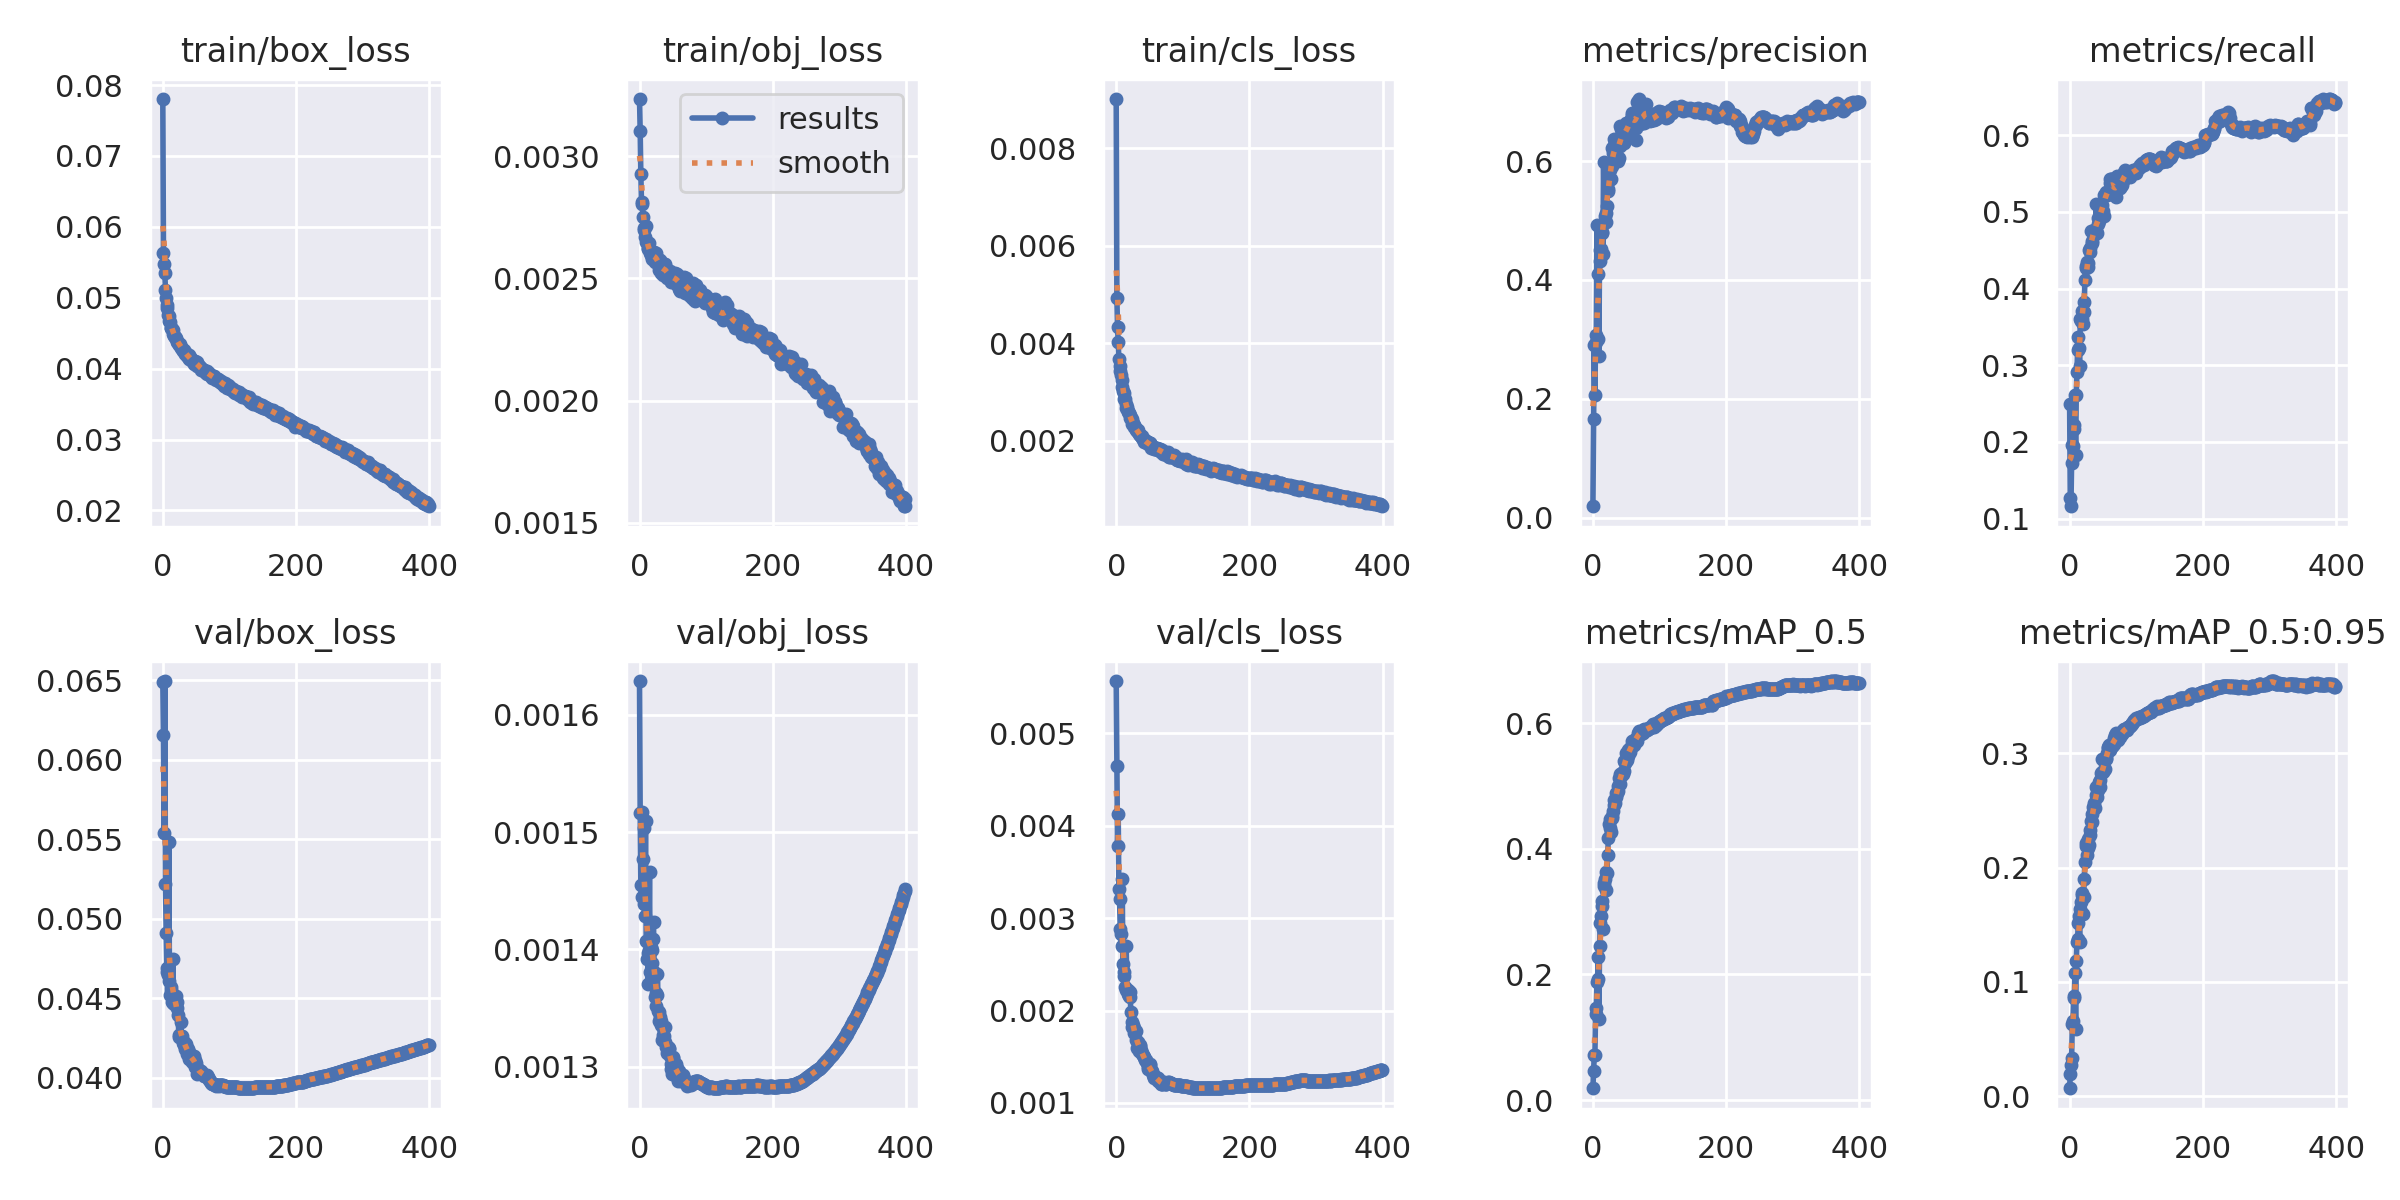

The file beside this chart, header and first rows:
epoch, train/box_loss, train/obj_loss, train/cls_loss, metrics/precision, metrics/recall, metrics/mAP_0.5, metrics/mAP_0.5:0.95, val/box_loss, val/obj_loss, val/cls_loss, x/lr0, x/lr1, x/lr2
0, 0.07803, 0.003233, 0.009006, 0.01898, 0.2492, 0.01892, 0.006969, 0.06489, 0.001628, 0.005565, 0.07009, 0.003324, 0.003324
1, 0.05636, 0.003104, 0.00493, 0.1663, 0.1268, 0.04636, 0.01918, 0.06155, 0.001516, 0.004649, 0.04007, 0.00664, 0.00664
2, 0.0548, 0.002925, 0.004328, 0.2896, 0.1162, 0.07108, 0.0277, 0.05538, 0.001455, 0.003782, 0.01004, 0.009941, 0.009941
3, 0.05352, 0.002813, 0.004025, 0.2065, 0.1723, 0.07211, 0.03312, 0.06494, 0.001445, 0.004127, 0.009926, 0.009926, 0.009926
4, 0.05104, 0.002804, 0.003676, 0.295, 0.1956, 0.1377, 0.063, 0.05219, 0.001517, 0.003317, 0.009926, 0.009926, 0.009926
5, 0.04997, 0.002751, 0.003525, 0.3069, 0.1945, 0.147, 0.06545, 0.04911, 0.001477, 0.003209, 0.009901, 0.009901, 0.009901
6, 0.04893, 0.002705, 0.003426, 0.4928, 0.2172, 0.1887, 0.08628, 0.04665, 0.001503, 0.002882, 0.009876, 0.009876, 0.009876
7, 0.04854, 0.002697, 0.00334, 0.2999, 0.222, 0.1932, 0.08756, 0.04693, 0.001438, 0.002824, 0.009851, 0.009851, 0.009851
8, 0.04753, 0.002668, 0.003249, 0.4095, 0.2609, 0.2271, 0.1079, 0.04645, 0.001429, 0.002695, 0.009827, 0.009827, 0.009827
9, 0.04737, 0.002712, 0.003095, 0.2725, 0.1836, 0.1287, 0.05846, 0.05484, 0.00151, 0.003426, 0.009802, 0.009802, 0.009802
10, 0.04674, 0.002649, 0.003016, 0.4502, 0.2613, 0.2456, 0.1184, 0.04608, 0.001408, 0.002504, 0.009777, 0.009777, 0.009777
11, 0.04658, 0.002648, 0.00298, 0.4309, 0.2907, 0.2813, 0.1346, 0.04519, 0.001392, 0.002377, 0.009753, 0.009753, 0.009753
12, 0.0458, 0.002626, 0.00286, 0.4522, 0.3193, 0.2931, 0.1379, 0.04551, 0.001397, 0.002412, 0.009728, 0.009728, 0.009728
13, 0.04578, 0.002619, 0.002857, 0.4791, 0.3374, 0.3093, 0.1512, 0.04569, 0.001371, 0.002255, 0.009703, 0.009703, 0.009703
14, 0.04559, 0.002645, 0.002758, 0.4805, 0.3229, 0.3165, 0.1574, 0.04477, 0.0014, 0.002222, 0.009678, 0.009678, 0.009678
15, 0.04539, 0.002614, 0.002683, 0.4443, 0.2985, 0.2726, 0.1349, 0.04747, 0.001466, 0.002695, 0.009654, 0.009654, 0.009654
16, 0.04489, 0.002603, 0.0027, 0.5989, 0.3607, 0.3451, 0.1641, 0.04471, 0.001381, 0.002217, 0.009629, 0.009629, 0.009629
17, 0.04464, 0.002594, 0.00262, 0.4951, 0.3578, 0.3415, 0.1697, 0.04463, 0.001402, 0.002175, 0.009604, 0.009604, 0.009604
18, 0.04451, 0.002586, 0.002589, 0.5079, 0.3711, 0.3512, 0.1761, 0.04483, 0.0014, 0.002222, 0.009579, 0.009579, 0.009579
19, 0.04443, 0.002578, 0.002571, 0.5131, 0.3604, 0.363, 0.1779, 0.04482, 0.001389, 0.002157, 0.009555, 0.009555, 0.009555
20, 0.04428, 0.002586, 0.002528, 0.4968, 0.3539, 0.3342, 0.1598, 0.04516, 0.001409, 0.002206, 0.00953, 0.00953, 0.00953
21, 0.04393, 0.002606, 0.002464, 0.5244, 0.3691, 0.3609, 0.1746, 0.04439, 0.001423, 0.002148, 0.009505, 0.009505, 0.009505
22, 0.04382, 0.0026, 0.002469, 0.553, 0.3829, 0.3895, 0.1903, 0.04474, 0.001381, 0.001986, 0.00948, 0.00948, 0.00948
23, 0.04367, 0.002568, 0.002444, 0.5489, 0.4114, 0.4179, 0.2053, 0.04393, 0.00136, 0.001875, 0.009456, 0.009456, 0.009456
24, 0.04349, 0.00259, 0.002351, 0.5688, 0.4298, 0.4389, 0.2216, 0.04267, 0.001352, 0.001825, 0.009431, 0.009431, 0.009431
25, 0.04335, 0.002605, 0.002369, 0.5848, 0.4269, 0.4476, 0.2187, 0.04255, 0.001363, 0.001838, 0.009406, 0.009406, 0.009406
26, 0.04347, 0.002583, 0.002333, 0.5691, 0.4341, 0.4331, 0.211, 0.0426, 0.001361, 0.001757, 0.009381, 0.009381, 0.009381
27, 0.04303, 0.002571, 0.002285, 0.5702, 0.4283, 0.4259, 0.2168, 0.04352, 0.001379, 0.001809, 0.009357, 0.009357, 0.009357
28, 0.04297, 0.002559, 0.002289, 0.6216, 0.4333, 0.4525, 0.2251, 0.04263, 0.001348, 0.001764, 0.009332, 0.009332, 0.009332
29, 0.04276, 0.002559, 0.002223, 0.5921, 0.4501, 0.4482, 0.2194, 0.04261, 0.001347, 0.001782, 0.009307, 0.009307, 0.009307
30, 0.04267, 0.002533, 0.002249, 0.6133, 0.4527, 0.4598, 0.2283, 0.0423, 0.001339, 0.001685, 0.009282, 0.009282, 0.009282
31, 0.04246, 0.002576, 0.002209, 0.6263, 0.4482, 0.4695, 0.2331, 0.04218, 0.001343, 0.001596, 0.009258, 0.009258, 0.009258
32, 0.04259, 0.002553, 0.002226, 0.6376, 0.4752, 0.4782, 0.2411, 0.04209, 0.001339, 0.001653, 0.009233, 0.009233, 0.009233
33, 0.04226, 0.002522, 0.002181, 0.6148, 0.4594, 0.4723, 0.2401, 0.04218, 0.001336, 0.00166, 0.009208, 0.009208, 0.009208
34, 0.04213, 0.002564, 0.002141, 0.6241, 0.4621, 0.4817, 0.2466, 0.04181, 0.001323, 0.00156, 0.009183, 0.009183, 0.009183
35, 0.04218, 0.002527, 0.002122, 0.6203, 0.4723, 0.4886, 0.2533, 0.04211, 0.001327, 0.001621, 0.009158, 0.009158, 0.009158
36, 0.04196, 0.002513, 0.002117, 0.6217, 0.4767, 0.4881, 0.2533, 0.0419, 0.001334, 0.001622, 0.009134, 0.009134, 0.009134
37, 0.04182, 0.002557, 0.00209, 0.6007, 0.4721, 0.5002, 0.2565, 0.04149, 0.001326, 0.001569, 0.009109, 0.009109, 0.009109
38, 0.04167, 0.002522, 0.002096, 0.6255, 0.4734, 0.4924, 0.252, 0.04182, 0.001334, 0.001546, 0.009084, 0.009084, 0.009084
39, 0.04194, 0.002558, 0.002064, 0.6043, 0.475, 0.512, 0.2637, 0.04164, 0.001321, 0.00153, 0.009059, 0.009059, 0.009059
40, 0.04131, 0.002541, 0.002046, 0.625, 0.5096, 0.5192, 0.2709, 0.04121, 0.001317, 0.001514, 0.009035, 0.009035, 0.009035
41, 0.04164, 0.002532, 0.002015, 0.6588, 0.4718, 0.5027, 0.2619, 0.04131, 0.001317, 0.001493, 0.00901, 0.00901, 0.00901
42, 0.04129, 0.002502, 0.001975, 0.6537, 0.4915, 0.5155, 0.2677, 0.04138, 0.001312, 0.001494, 0.008985, 0.008985, 0.008985
43, 0.0413, 0.00251, 0.002018, 0.633, 0.4845, 0.5214, 0.2717, 0.04126, 0.001317, 0.00147, 0.00896, 0.00896, 0.00896
44, 0.04118, 0.002514, 0.002007, 0.6483, 0.4874, 0.52, 0.2746, 0.04099, 0.001315, 0.001468, 0.008936, 0.008936, 0.008936
45, 0.04107, 0.002506, 0.001974, 0.6344, 0.4918, 0.519, 0.2703, 0.04122, 0.001316, 0.001453, 0.008911, 0.008911, 0.008911
46, 0.041, 0.002531, 0.001953, 0.653, 0.4992, 0.5237, 0.2762, 0.04119, 0.001309, 0.001437, 0.008886, 0.008886, 0.008886
47, 0.04062, 0.002501, 0.001969, 0.6296, 0.5061, 0.5402, 0.2827, 0.04136, 0.001303, 0.001391, 0.008861, 0.008861, 0.008861
48, 0.04098, 0.002484, 0.001929, 0.649, 0.4989, 0.5366, 0.2835, 0.04114, 0.001298, 0.001368, 0.008837, 0.008837, 0.008837
49, 0.04105, 0.00252, 0.001965, 0.6477, 0.5088, 0.5527, 0.2946, 0.04068, 0.001294, 0.001372, 0.008812, 0.008812, 0.008812
50, 0.04085, 0.002517, 0.001949, 0.6633, 0.5009, 0.54, 0.2837, 0.04096, 0.001308, 0.001416, 0.008787, 0.008787, 0.008787
51, 0.0409, 0.002497, 0.00195, 0.6562, 0.4952, 0.5411, 0.2852, 0.04054, 0.001308, 0.001423, 0.008762, 0.008762, 0.008762
52, 0.04042, 0.002487, 0.001862, 0.6484, 0.5224, 0.5574, 0.2932, 0.04024, 0.001298, 0.001359, 0.008738, 0.008738, 0.008738
53, 0.04039, 0.002503, 0.001901, 0.6475, 0.5219, 0.5473, 0.2864, 0.04057, 0.001297, 0.001346, 0.008713, 0.008713, 0.008713
54, 0.0404, 0.002524, 0.001902, 0.6649, 0.5245, 0.5583, 0.2947, 0.04047, 0.001298, 0.001331, 0.008688, 0.008688, 0.008688
55, 0.04031, 0.002475, 0.001872, 0.6667, 0.526, 0.5537, 0.2959, 0.04041, 0.001303, 0.001305, 0.008663, 0.008663, 0.008663
56, 0.04021, 0.002484, 0.001849, 0.6636, 0.5224, 0.5567, 0.3, 0.04032, 0.0013, 0.001267, 0.008639, 0.008639, 0.008639
57, 0.03979, 0.002516, 0.001837, 0.6704, 0.5229, 0.5612, 0.3051, 0.04043, 0.001291, 0.001284, 0.008614, 0.008614, 0.008614
58, 0.04011, 0.002505, 0.001842, 0.6781, 0.5226, 0.5649, 0.3051, 0.04036, 0.001288, 0.001285, 0.008589, 0.008589, 0.008589
59, 0.04002, 0.002458, 0.001847, 0.6808, 0.524, 0.5714, 0.3074, 0.04022, 0.001293, 0.001278, 0.008564, 0.008564, 0.008564
... 340 more rows
